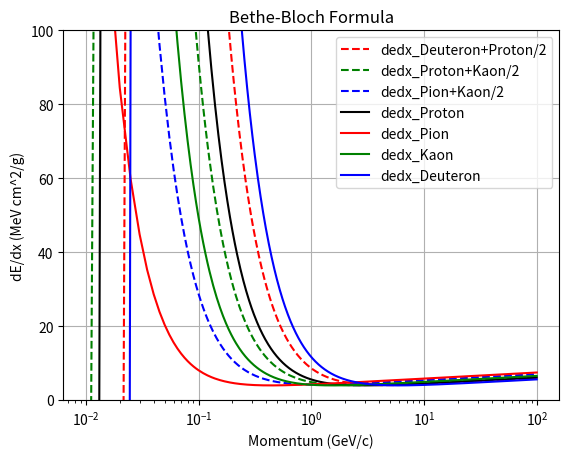

Here is the Python script that generated this plot:
# import Extraction_tab
import numpy as np
import matplotlib.pyplot as plt 
import pandas as pd
import scipy.constants as cst

# Constants
I=172 # mean exitation energy (eV)
epsilon_0 = cst.epsilon_0
m_e = 511e3 # electron mass in eV
z = 1. # charge of the particle
pi= np.pi
K= 0.307075 # MeV mol^-1 cm^2
delta=0. # density correction
C=0 # Correction term (C/Z)
R=0.5 # ratio of the atomic number to the atomic mass number (Z/A) (Silicium Z=14, A=28)
rho = 2.33 # density of Si in g/cm^3


Cst_1=K*(z**2)*R
Cst_2=2*m_e/(I**2)

m_p = 938e-3# proton mass in eV
m_deut = 1875e-3 # deuteron mass in eV
m_pion = 139e-3 # pion mass in eV
m_kaon = 493e-3 # kaon mass in eV

# seuil_acceptance_proton=200e-3
# seuil_acceptance_deut=300e-3
# seuil_acceptance_pion=40e-3
# seuil_acceptance_kaon=100e-3


# Bethe-Bloch formula
def bethe_bloch(mass, momentum):
    # Calculate the bethe bloch for proton, pion, kaon and Deuteron
    # We consider that we have p & m , thus we deduce Beta and gamma for each particle

    # Non relativistic version here
    # Wmax= 2*m_e*beta**2*gamma**2/((1+2*gamma*m_e/M)+(m_e/M)**2) # maximum energy transfer elastic collision
    # return (Cst_1/beta**2)*(0.5*np.log(Cst_2*beta**2*gamma**2*Wmax)-beta**2-C-delta/2)
    gamma = (1+(momentum/(mass))**2)**0.5
    beta = momentum/(mass*gamma)
    return  rho*(Cst_1/beta**2)*(np.log(2*m_e*beta**2*gamma**2/I)-beta**2-C-delta/2) # PID M>>2gamma*m_e (heavy_part_2 slide.47)
    

def identification_part(p_dedx):
    # Identification of the particle
    # We consider that we have the dedx & p of the track
    p, dedx = p_dedx
    # Identification of a pion
    if (dedx - (( bethe_bloch(m_pion,p) + bethe_bloch(m_kaon,p) )/2) ) <0 :
        # print("Pion")
        return m_pion
    # Identification of a proton
    elif (dedx - (( bethe_bloch(m_p,p) + bethe_bloch(m_kaon,p) )/2) ) <0 :
        # print("Proton")
        return m_p
    # Identification of a kaon
    elif (dedx - (( bethe_bloch(m_p,p) + bethe_bloch(m_deut,p) )/2) ) <0 :
        # print("Kaon")
        return m_kaon
    # Identification of a deuteron
    else :
        # print("Deuteron")
        return m_deut



def affichage_Bethe_Bloch_borneinfsup():
    ## Partie affichage / Verif
    pp = np.linspace(0.01, 100, 20000)  # Momentum in GeV
    bethe_bloch_proton_ref = bethe_bloch(m_p, pp)  # Convert momentum to GeV/c
    bethe_bloch_pion_ref = bethe_bloch(m_pion, pp)
    bethe_bloch_kaon_ref = bethe_bloch(m_kaon, pp)
    bethe_bloch_deuteron_ref = bethe_bloch(m_deut, pp)


    #Identifications avec moyenne entre les 2 ( pour discrétiser l'espace )
    bethe_bloch_lim_deuteron_proton = (bethe_bloch_deuteron_ref + bethe_bloch_proton_ref) /2
    bethe_bloch_lim_proton_kaon = (bethe_bloch_proton_ref + bethe_bloch_kaon_ref) /2
    bethe_bloch_lim_pion_kaon = (bethe_bloch_pion_ref + bethe_bloch_kaon_ref) /2

    # Partie pour identifier les particules avec acceptances
    # Si on veut identifier les particules en termes de précision , (m_pion +- acceptance) ( pas ce qui est utilisé ici)
    # proton_inf = bethe_bloch(m_p-seuil_acceptance_proton, pp)  
    # proton_sup = bethe_bloch(m_p+seuil_acceptance_proton, pp)  

    # pion_inf = bethe_bloch(m_pion-seuil_acceptance_pion, pp)
    # pion_sup = bethe_bloch(m_pion+seuil_acceptance_pion, pp)

    # kaon_inf = bethe_bloch(m_kaon-seuil_acceptance_kaon, pp)
    # kaon_sup = bethe_bloch(m_kaon+seuil_acceptance_kaon, pp)

    # deuteron_inf = bethe_bloch(m_deut-seuil_acceptance_deut, pp)
    # deuteron_sup = bethe_bloch(m_deut+seuil_acceptance_deut, pp)

    plt.figure()

    plt.plot(pp,bethe_bloch_lim_deuteron_proton, 'r--',label='dedx_Deuteron+Proton/2')
    plt.plot(pp,bethe_bloch_lim_proton_kaon, 'g--',label='dedx_Proton+Kaon/2')
    plt.plot(pp,bethe_bloch_lim_pion_kaon, 'b--',label='dedx_Pion+Kaon/2')

    plt.plot(pp,bethe_bloch_proton_ref, 'k', label='dedx_Proton')
    plt.plot(pp,bethe_bloch_pion_ref, 'r',label='dedx_Pion')
    plt.plot(pp,bethe_bloch_kaon_ref,'g', label='dedx_Kaon')
    plt.plot(pp,bethe_bloch_deuteron_ref,'b', label='dedx_Deuteron')

    # plt.plot(pp,proton_inf, 'k:', label='Proton_inf')
    # plt.plot(pp,proton_sup, 'r:', label='Proton_sup')
    # plt.plot(pp,pion_inf, 'k:', label='Pion_inf')
    # plt.plot(pp,pion_sup, 'r:', label='Pion_sup')
    # plt.plot(pp,kaon_inf, 'k:', label='Kaon_inf')
    # plt.plot(pp,kaon_sup, 'r:', label='Kaon_sup')
    # plt.plot(pp,deuteron_inf, 'k:', label='Deuteron_inf')
    # plt.plot(pp,deuteron_sup, 'r:', label='Deuteron_sup')
    plt.xlabel('Momentum (GeV/c)')
    plt.ylim(0,100)
    plt.xscale('log')
    plt.ylabel('dE/dx (MeV cm^2/g)')
    plt.title('Bethe-Bloch Formula')
    plt.legend()
    plt.grid(True)
    plt.show()  

if __name__ == "__main__":
    # Partie Verification des données
    affichage_Bethe_Bloch_borneinfsup()

    Particle_id_test = [[0.018,60],[0.019,96.9],[0.06,68.4],[0.18,17],[0.11,88.2],[0.43,12.2],[0.21,95.1],[0.71,16.2]]

    for i in Particle_id_test:
        identification_part(i)
        
